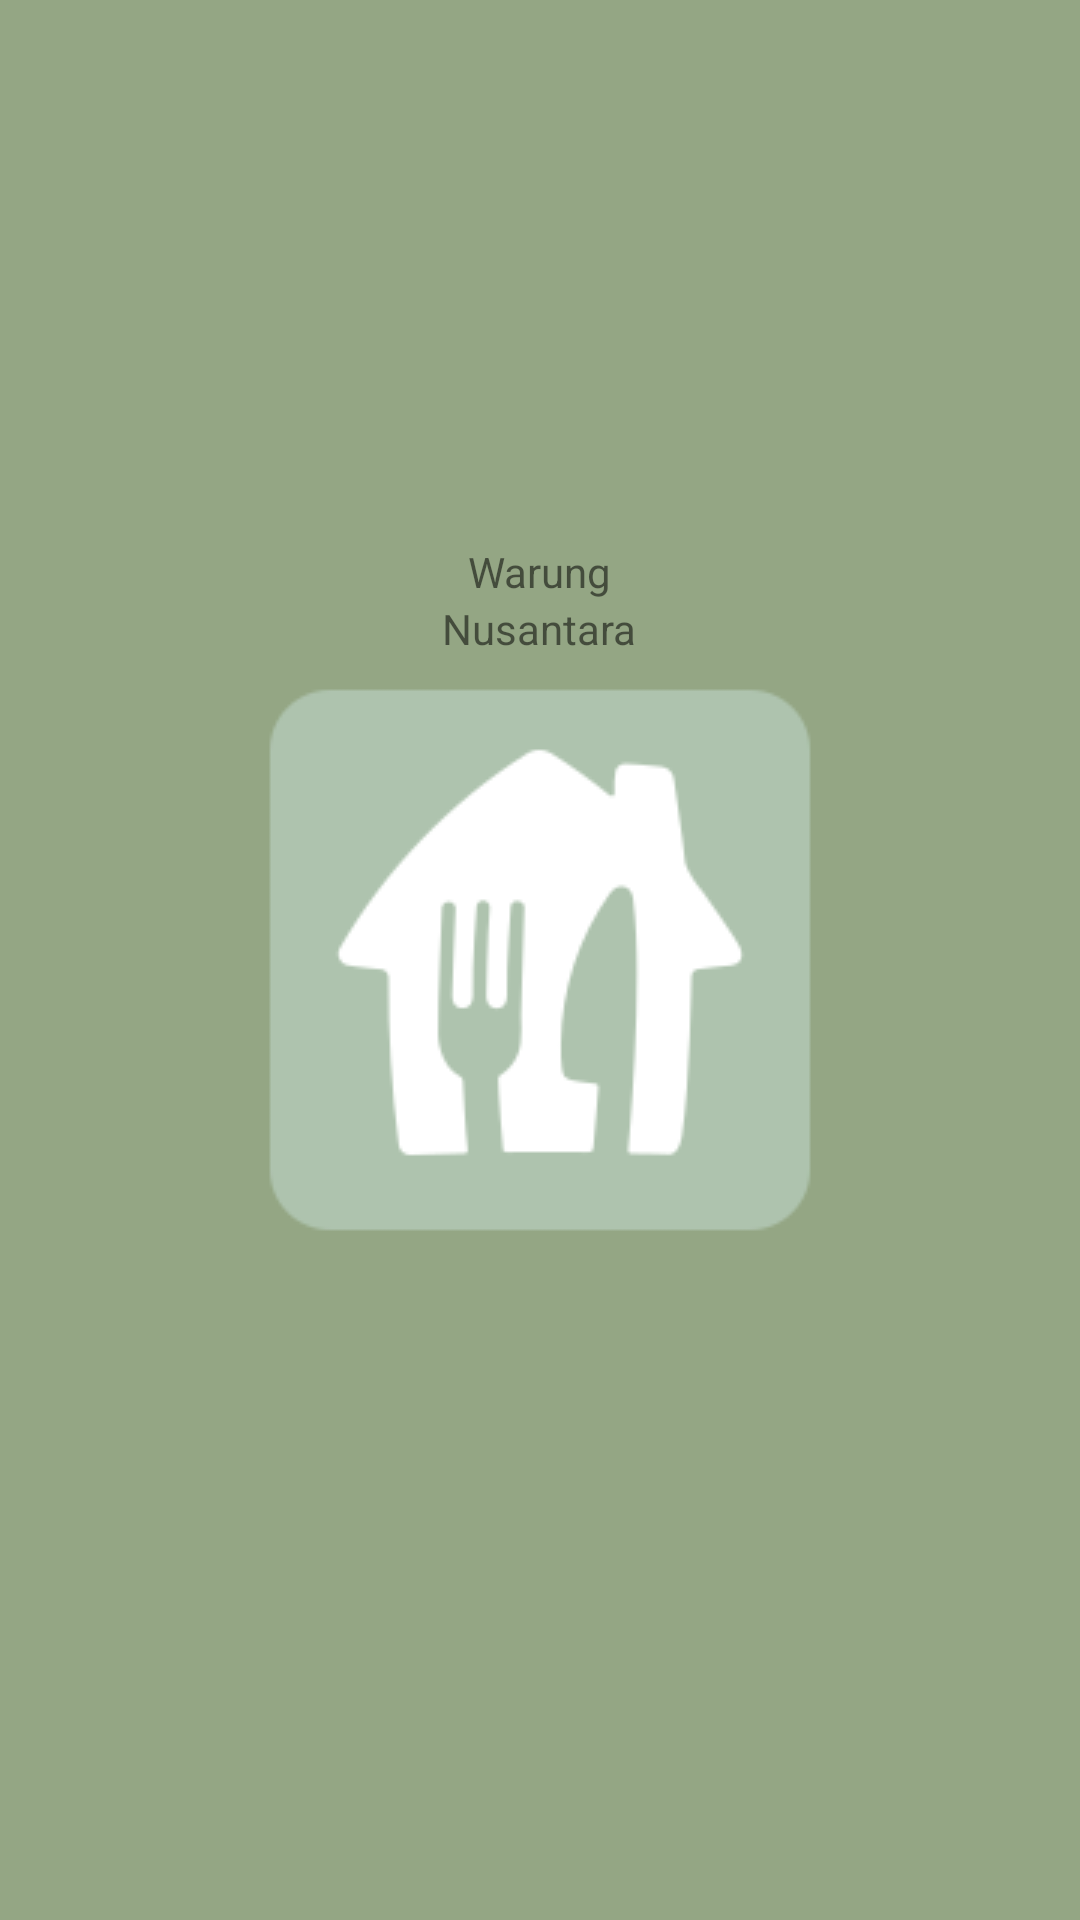

Write the Android layout XML for this screen, with the resource values it uses.
<!-- AndroidManifest.xml: application theme Theme.Submissiondicodingandroidpemula -->
<!-- res/layout/splash_screen.xml -->
<?xml version="1.0" encoding="utf-8"?>
<RelativeLayout xmlns:android="http://schemas.android.com/apk/res/android"
    xmlns:app="http://schemas.android.com/apk/res-auto"
    xmlns:tools="http://schemas.android.com/tools"
    android:layout_width="match_parent"
    android:layout_height="match_parent"
    tools:context=".SplashScreenActivity"
    android:background="@color/ijo">

    <TextView
        android:id="@+id/tv_warung"
        android:layout_width="wrap_content"
        android:layout_height="wrap_content"
        android:layout_centerHorizontal="true"
        android:layout_above="@+id/logo"
        android:text="@string/warung"/>
    <TextView
        android:layout_width="wrap_content"
        android:layout_height="wrap_content"
        android:layout_centerHorizontal="true"
        android:layout_below="@+id/tv_warung"
        android:text="@string/Nusantara"/>

    <ImageView
        android:layout_width="wrap_content"
        android:layout_height="wrap_content"
        android:src="@drawable/splashlogo"
        android:layout_centerInParent="true"
        android:id="@+id/logo"
        android:contentDescription="@string/app" />

</RelativeLayout>
<!-- resources referenced by this layout -->
<resources>
  <color name="ijo">#94A684</color>
  <!-- drawable splashlogo: png bitmap (drawable, 5564 bytes) -->
  <string name="Nusantara">Nusantara\n</string>
  <string name="app">App</string>
  <string name="warung">Warung</string>
  <style name="Theme.Submissiondicodingandroidpemula" parent="Base.Theme.Submissiondicodingandroidpemula" />
  <style name="Base.Theme.Submissiondicodingandroidpemula" parent="Theme.MaterialComponents.DayNight.DarkActionBar">
          
          
      </style>
</resources>
